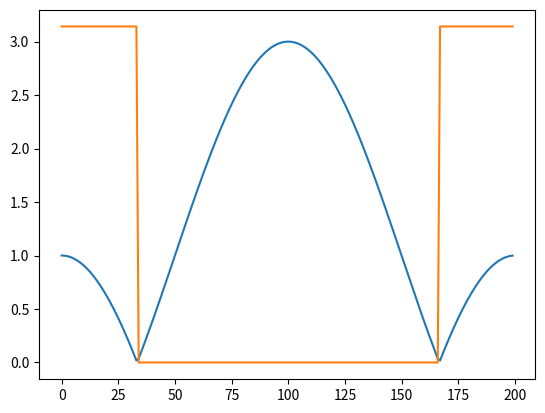

The script that saved this image:
import numpy as np
import matplotlib.pyplot as plt


w = np.arange(-1*np.pi, np.pi, np.pi/100)

X = 1 + 2 * np.cos(w)

Mod_X = np.abs(X)
Fase_X = np.angle(X)

plt.plot(Mod_X)
plt.plot(Fase_X)

plt.show()
